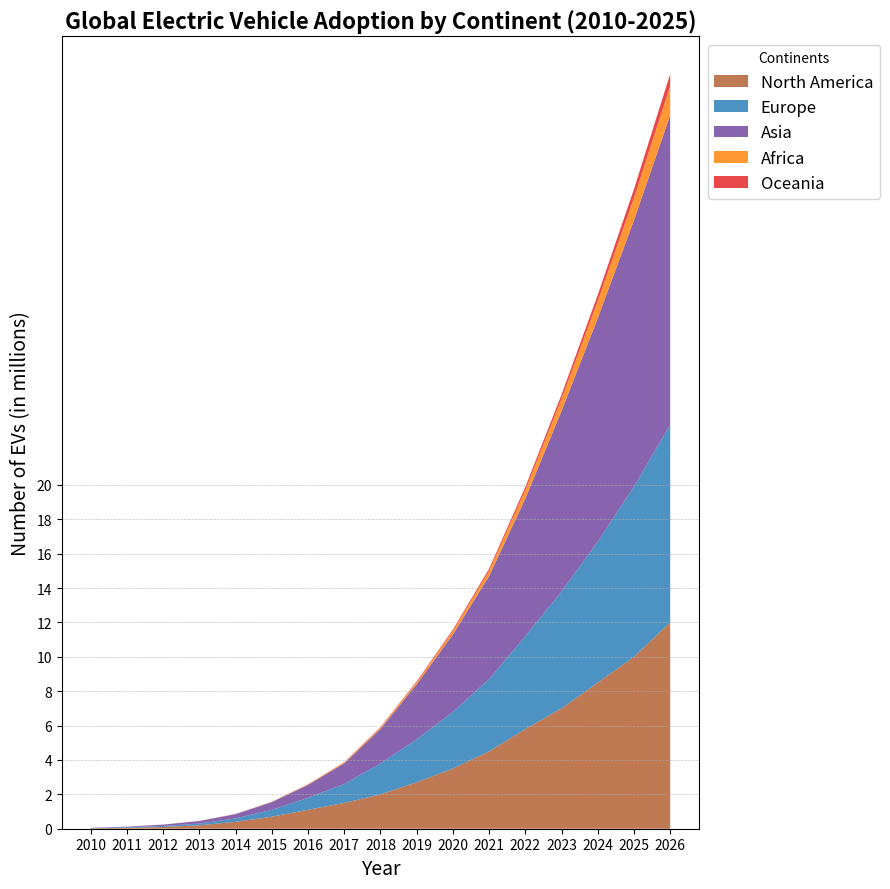

This chart was generated by the following Python code:
import matplotlib.pyplot as plt
import numpy as np

years = np.arange(2010, 2027)

north_america = [0.02, 0.05, 0.1, 0.2, 0.4, 0.7, 1.1, 1.5, 2, 2.7, 3.5, 4.5, 5.8, 7, 8.5, 10, 12]
europe = [0.01, 0.03, 0.06, 0.1, 0.2, 0.4, 0.7, 1.1, 1.8, 2.5, 3.3, 4.2, 5.4, 6.8, 8.2, 9.9, 11.5]
asia = [0.02, 0.04, 0.08, 0.15, 0.25, 0.45, 0.75, 1.2, 2, 3.2, 4.5, 6, 8, 10.5, 13, 15.5, 18]
africa = [0.0005, 0.001, 0.002, 0.004, 0.01, 0.015, 0.03, 0.05, 0.08, 0.12, 0.2, 0.3, 0.5, 0.7, 1, 1.3, 1.7]
oceania = [0.0002, 0.0005, 0.001, 0.002, 0.003, 0.005, 0.01, 0.02, 0.03, 0.05, 0.08, 0.12, 0.18, 0.25, 0.35, 0.5, 0.7]

ev_adoption = np.vstack([north_america, europe, asia, africa, oceania])

fig, ax1 = plt.subplots(figsize=(9, 9))

ax1.stackplot(years, ev_adoption, labels=['North America', 'Europe', 'Asia', 'Africa', 'Oceania'],
              colors=['#b15928', '#1f78b4', '#6a3d9a', '#ff7f00', '#e31a1c'], alpha=0.8)

ax1.set_title('Global Electric Vehicle Adoption by Continent (2010-2025)', fontsize=16, fontweight='bold')
ax1.set_xlabel('Year', fontsize=14)
ax1.set_ylabel('Number of EVs (in millions)', fontsize=14)

ax1.legend(loc='upper left', fontsize=12, title='Continents', bbox_to_anchor=(1, 1))
ax1.set_xticks(years)
ax1.set_yticks(np.arange(0, 20 + 1, 2))
ax1.yaxis.grid(True, linestyle='--', linewidth=0.5, alpha=0.7)

plt.tight_layout()
plt.show()
